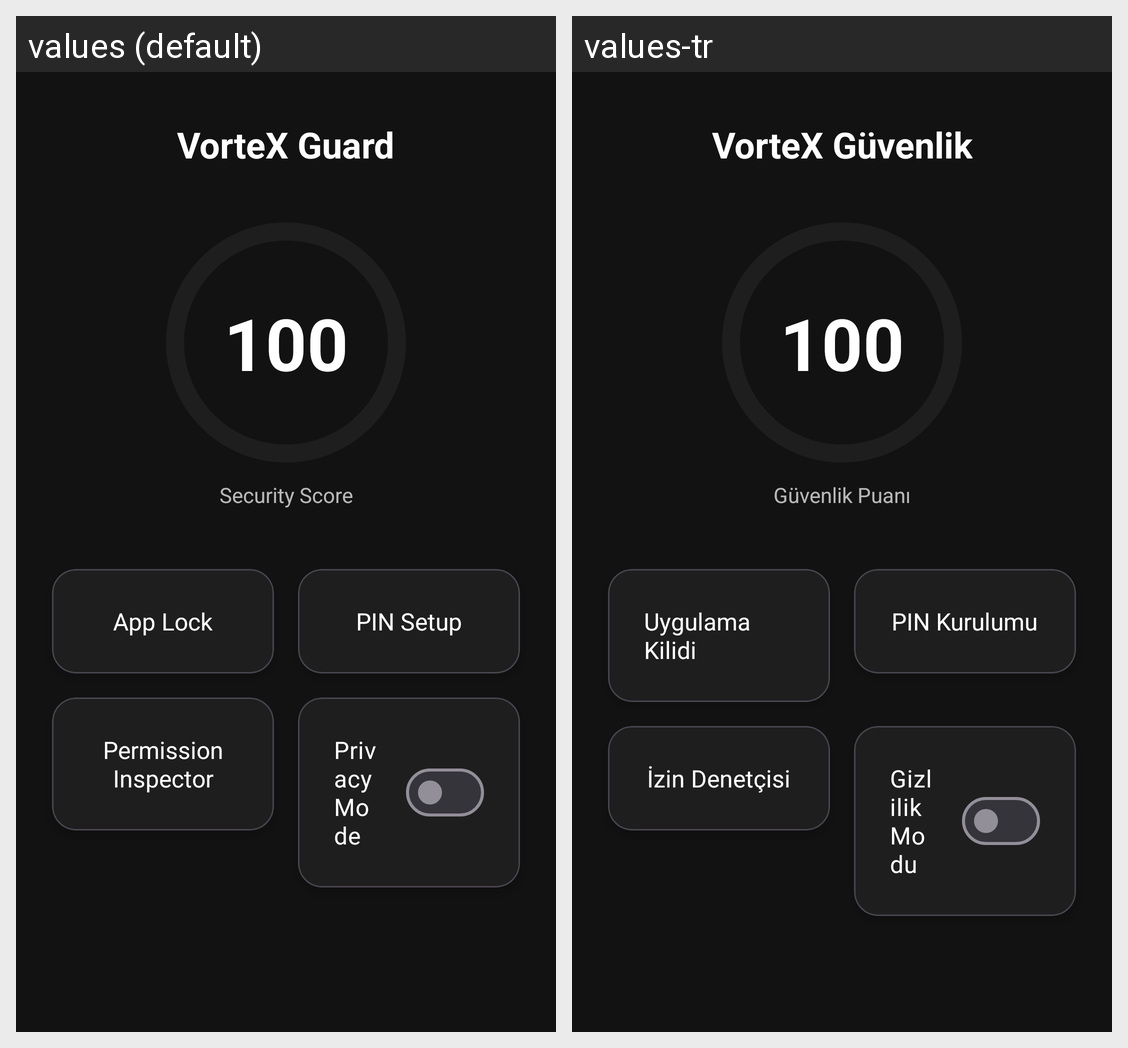

For this localized Android screen grid, give each drawn string resource with its value in every locale shown.
Android screen res/layout/activity_security_dashboard.xml rendered under 2 locales, left to right: values (default), values-tr. Device: Nexus 5 (rendered at 1080×1920; each locale shown at half size, 540×960, under a caption strip naming it); theme Theme.VorteXSecurity.
Strings drawn on this screen, with the default value and each locale's value (text and hints the layout hard-codes, and strings that could not be matched under every locale, appear in the picture but are not listed):

app_name
  values: VorteX Guard
  values-tr: VorteX Güvenlik

security_score
  values: Security Score
  values-tr: Güvenlik Puanı

app_lock
  values: App Lock
  values-tr: Uygulama Kilidi

pin_setup
  values: PIN Setup
  values-tr: PIN Kurulumu

permission_inspector
  values: Permission Inspector
  values-tr: İzin Denetçisi

privacy_mode
  values: Privacy Mode
  values-tr: Gizlilik Modu
